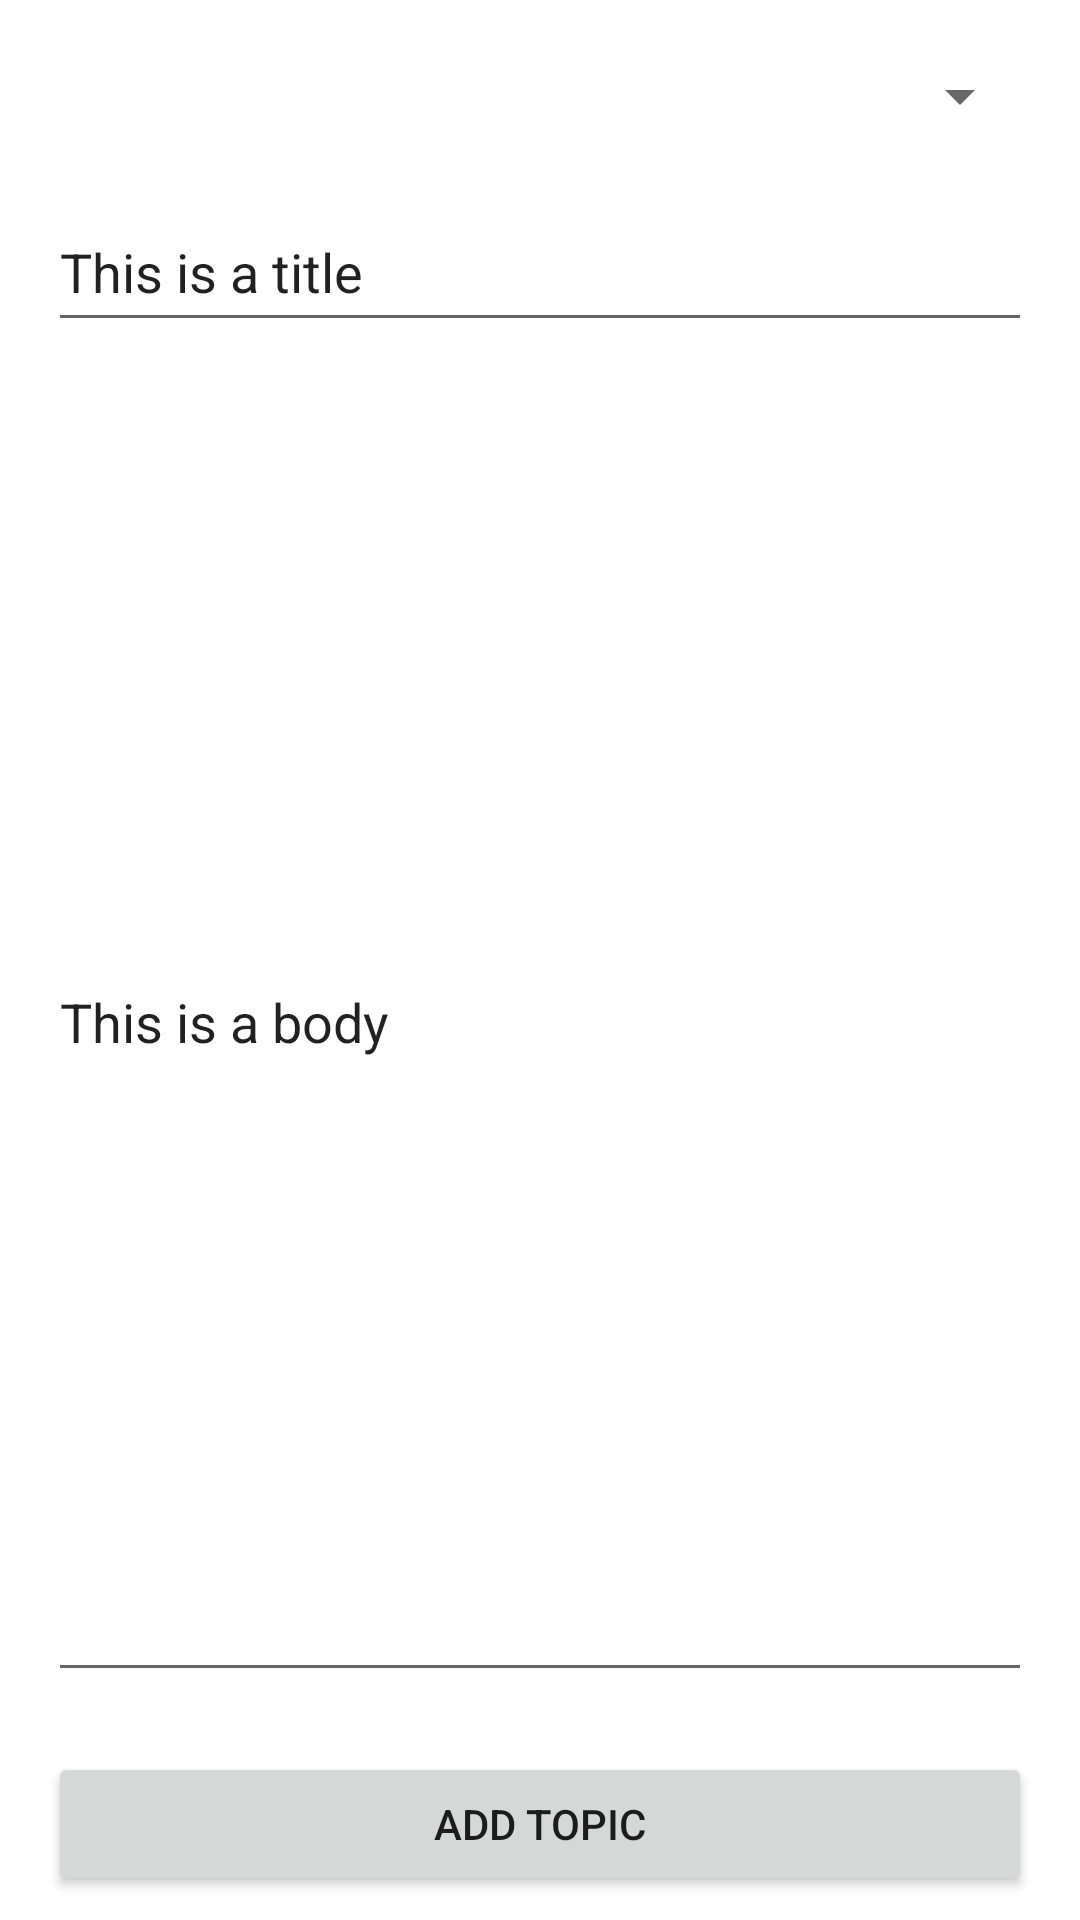

This screen was rendered from an Android layout file. Write that file and the resources it references.
<!-- AndroidManifest.xml: application theme Theme.SPDA_Team9 -->
<!-- res/layout/activity_new_topic.xml -->
<?xml version="1.0" encoding="utf-8"?>
<LinearLayout xmlns:android="http://schemas.android.com/apk/res/android"
    android:layout_width="match_parent"
    android:layout_height="match_parent"
    android:paddingLeft="16dp"
    android:paddingRight="16dp"
    android:orientation="vertical"

    android:layout_centerVertical="true">
    <Spinner
        android:id="@+id/spinner"
        android:layout_width="match_parent"
        android:layout_height="wrap_content"
        android:layout_marginTop="20dp" />

    <EditText
        android:id="@+id/title"
        android:layout_width="match_parent"
        android:layout_height="50dp"
        android:ems="10"
        android:inputType="textAutoCorrect"
        android:text="@string/title"
        android:layout_marginTop="20dp"/>

    <EditText
        android:id="@+id/body"
        android:layout_width="match_parent"
        android:layout_height="450dp"
        android:ems="10"
        android:inputType="textPersonName"
        android:text="@string/body" />


    <Button
        android:id="@+id/button"
        android:layout_width="match_parent"
        android:layout_height="wrap_content"
        android:layout_marginTop="20dp"
        android:text="Add Topic" />

</LinearLayout>
<!-- resources referenced by this layout -->
<resources>
  <string name="body">This is a body</string>
  <string name="title">This is a title</string>
  <style name="Theme.SPDA_Team9" parent="Theme.MaterialComponents.DayNight.DarkActionBar">
          
          <item name="colorPrimary">@color/purple_500</item>
          <item name="colorPrimaryVariant">@color/purple_700</item>
          <item name="colorOnPrimary">@color/white</item>
          
          <item name="colorSecondary">@color/teal_200</item>
          <item name="colorSecondaryVariant">@color/teal_700</item>
          <item name="colorOnSecondary">@color/black</item>
          
          <item name="android:statusBarColor" tools:targetApi="l">?attr/colorPrimaryVariant</item>
          
      </style>
  <color name="purple_500">#FF6200EE</color>
  <color name="purple_700">#FF3700B3</color>
  <color name="white">#FFFFFFFF</color>
  <color name="teal_200">#FF03DAC5</color>
  <color name="teal_700">#FF018786</color>
  <color name="black">#FF000000</color>
</resources>
